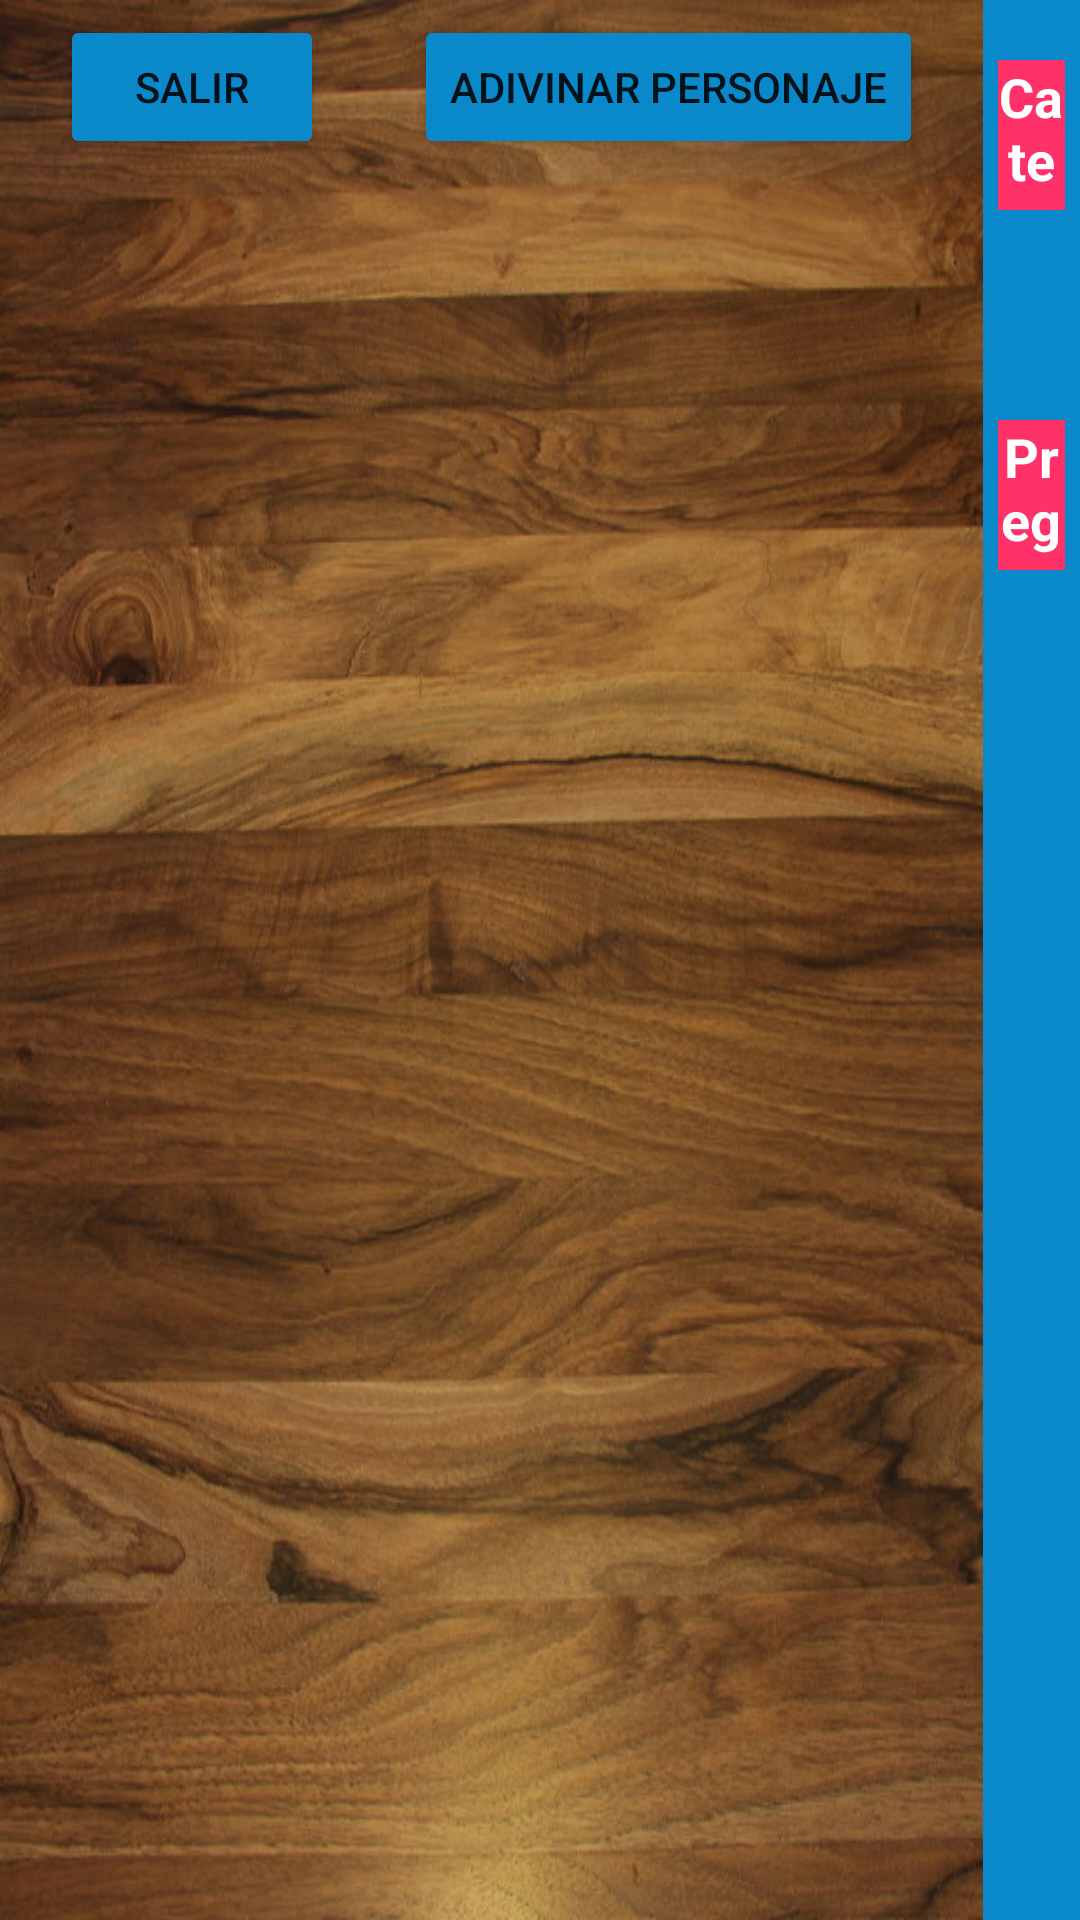

The Android layout XML behind this screen, and the referenced resources:
<!-- AndroidManifest.xml: application theme Theme.Chat -->
<!-- res/layout/activity_pv_e.xml -->
<?xml version="1.0" encoding="utf-8"?>
<LinearLayout xmlns:android="http://schemas.android.com/apk/res/android"
    xmlns:app="http://schemas.android.com/apk/res-auto"
    xmlns:tools="http://schemas.android.com/tools"
    android:layout_width="match_parent"
    android:layout_height="match_parent"
    tools:context=".gameActivity"
    android:orientation="horizontal"
    android:background="@drawable/tablero">

    <LinearLayout
        android:layout_width="wrap_content"
        android:layout_height="wrap_content"
        android:orientation="vertical">

        <LinearLayout
            android:layout_width="wrap_content"
            android:layout_height="wrap_content"
            android:layout_gravity="center"
            android:orientation="horizontal"
            android:padding="5dp">


            <Button
                android:backgroundTint="@color/azul"
                android:layout_marginHorizontal="15dp"
                android:id="@+id/sal"
                android:layout_width="wrap_content"
                android:layout_height="wrap_content"
                android:text="Salir" />

            <Button
                android:id="@+id/adivinar"
                android:backgroundTint="@color/azul"
                android:layout_marginHorizontal="15dp"
                android:layout_width="wrap_content"
                android:layout_height="wrap_content"
                android:text="Adivinar Personaje" />

        </LinearLayout>

        <androidx.recyclerview.widget.RecyclerView
        android:layout_width="wrap_content"
        android:layout_height="wrap_content"
        android:id="@+id/Personaje"
        android:padding="15dp">
        </androidx.recyclerview.widget.RecyclerView>

    </LinearLayout>

    <LinearLayout
        android:background="@color/azul"
        android:paddingTop="15dp"
        android:layout_width="match_parent"
        android:layout_height="match_parent"
        android:orientation="vertical">

        <TextView
            android:textColor="@color/white"
            android:layout_margin="5dp"
            android:textAlignment="center"
            android:textStyle="bold"
            android:layout_marginVertical="5dp"
            android:background="@color/red"
            android:textSize="18sp"
            android:layout_width="match_parent"
            android:layout_height="50dp"
            android:text="Categoría de Pregunta"/>

        <Spinner
            android:layout_marginVertical="5dp"
            android:background="@color/azul"
            android:id="@+id/Categorias"
            android:layout_width="match_parent"
            android:layout_height="50dp"
            android:textAlignment="center" />

        <TextView
            android:textColor="@color/white"
            android:layout_margin="5dp"
            android:textAlignment="center"
            android:textStyle="bold"
            android:layout_marginVertical="5dp"
            android:background="@color/red"
            android:textSize="18sp"
            android:layout_width="match_parent"
            android:layout_height="50dp"
            android:text="Preguntas de la Categoría"/>

        <Spinner
            android:layout_marginVertical="5dp"
            android:background="@color/azul"
            android:id="@+id/Juego"
            android:layout_width="match_parent"
            android:layout_height="50dp" />

        <Spinner
            android:layout_marginVertical="5dp"
            android:background="@color/azul"
            android:id="@+id/genero"
            android:layout_width="match_parent"
            android:layout_height="50dp" />

        <Spinner
            android:layout_marginVertical="5dp"
            android:background="@color/azul"
            android:id="@+id/rol"
            android:layout_width="match_parent"
            android:layout_height="50dp" />

        <Spinner
            android:layout_marginVertical="5dp"
            android:background="@color/azul"
            android:id="@+id/letra_nombre"
            android:layout_width="match_parent"
            android:layout_height="50dp" />

        <Spinner
            android:layout_marginVertical="5dp"
            android:background="@color/azul"
            android:id="@+id/color_cabello"
            android:layout_width="match_parent"
            android:layout_height="50dp" />

        <Spinner
            android:layout_marginVertical="5dp"
            android:background="@color/azul"
            android:id="@+id/tipo_cabello"
            android:layout_width="match_parent"
            android:layout_height="50dp" />

        <Spinner
            android:layout_marginVertical="5dp"
            android:background="@color/azul"
            android:id="@+id/color_piel"
            android:layout_width="match_parent"
            android:layout_height="50dp"/>

        <Spinner
            android:layout_marginVertical="5dp"
            android:background="@color/azul"
            android:id="@+id/vestimenta"
            android:layout_width="match_parent"
            android:layout_height="50dp" />

        <Spinner
            android:layout_marginVertical="5dp"
            android:background="@color/azul"
            android:id="@+id/nombre"
            android:layout_width="match_parent"
            android:layout_height="50dp" />

        <Spinner
            android:layout_marginVertical="5dp"
            android:background="@color/azul"
            android:id="@+id/accesorio"
            android:layout_width="match_parent"
            android:layout_height="50dp"/>

        <Button
            android:layout_margin="5dp"
            android:text="Preguntame"
            android:layout_marginVertical="5dp"
            android:backgroundTint="@color/red"
            android:id="@+id/btnPreguntar"
            android:layout_width="match_parent"
            android:layout_height="50dp"
            android:textStyle="bold" />

        <TextView
            android:id="@+id/respuesta"
            android:textColor="@color/white"
            android:layout_margin="5dp"
            android:textAlignment="center"
            android:textStyle="bold"
            android:layout_marginVertical="15dp"
            android:background="@color/red"
            android:textSize="24sp"
            android:layout_width="match_parent"
            android:layout_height="50dp"
            android:text="Respuesta"/>


    </LinearLayout>

</LinearLayout>
<!-- resources referenced by this layout -->
<resources>
  <color name="azul">#0A89CA</color>
  <color name="red">#FE3169</color>
  <color name="white">#FFFFFFFF</color>
  <!-- drawable tablero: jpg bitmap (drawable, 135418 bytes) -->
  <style name="Theme.Chat" parent="Theme.MaterialComponents.DayNight.NoActionBar">
          
          <item name="colorPrimary">@color/purple_500</item>
          <item name="colorPrimaryVariant">@color/purple_700</item>
          <item name="colorOnPrimary">@color/white</item>
          
          <item name="colorSecondary">@color/teal_200</item>
          <item name="colorSecondaryVariant">@color/teal_700</item>
          <item name="colorOnSecondary">@color/black</item>
          
          <item name="android:statusBarColor" tools:targetApi="l">?attr/colorPrimaryVariant</item>
          
          <item name="android:windowFullscreen">true</item>
      </style>
  <color name="purple_500">#FF6200EE</color>
  <color name="purple_700">#FF3700B3</color>
  <color name="teal_200">#FF03DAC5</color>
  <color name="teal_700">#FF018786</color>
  <color name="black">#FF000000</color>
</resources>
